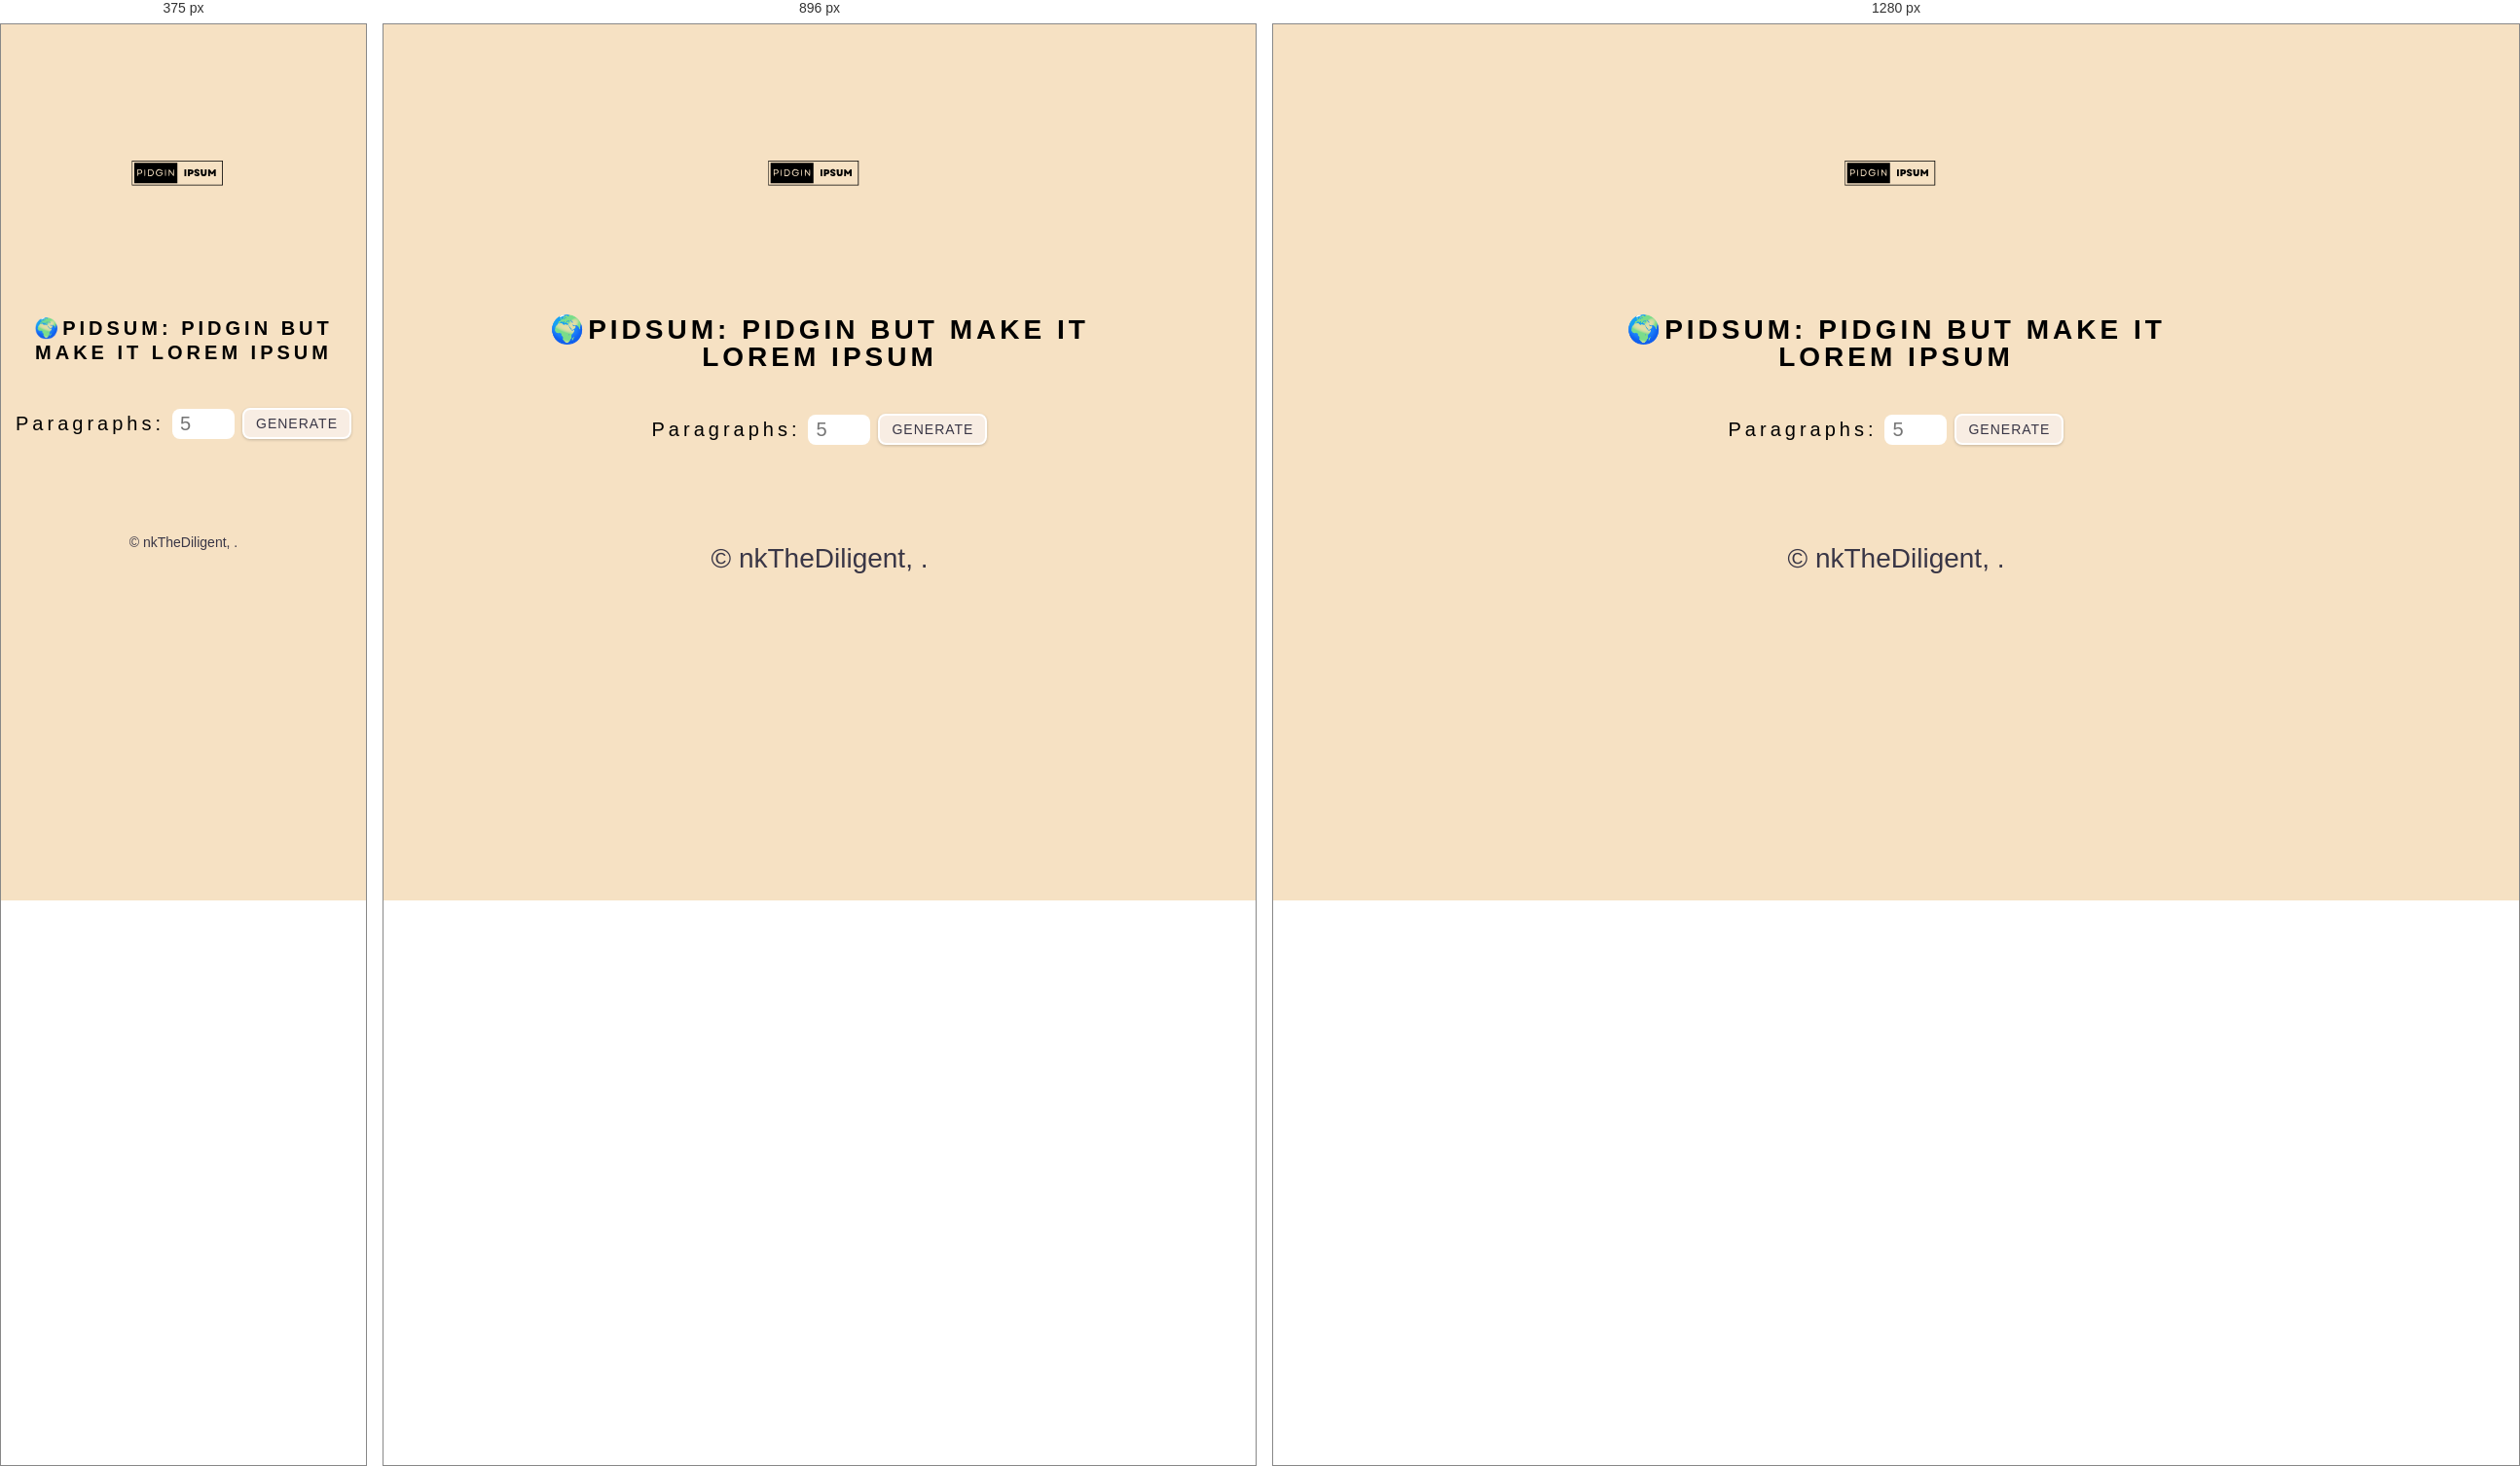
Rendered at 375 px, 896 px and 1280 px, left to right.

<!-- file: index.html -->
<!DOCTYPE html>
<html lang="en">
<head>
  <meta charset="UTF-8" />
  <meta name="viewport" content="width=device-width, initial-scale=1.0" />
  <title>Pidgin Ipsum</title>
  <link rel="stylesheet" href="styles.css" />
</head>
<body>
  <header>
    <img src="./logo3.svg" class="logo" alt="pidsum" />
  </header>
  <section class="section-center">
    <h3>&#127757;pidsum: pidgin but make it lorem ipsum</h3>
    <form class="pidgin-form">
      <label for="amount">paragraphs:</label>
      <input type="number" name="amount" id="amount" placeholder="5" />
      <button type="submit" class="btn">generate</button>
    </form>
    <article class="pidgin-text"></article>
  </section>
  <footer>
    <p> &copy; nkTheDiligent, <span id="date"></span>.</p>
  </footer>
  <script src="app.js"></script>
</body>
</html>

/* @media block from styles.css */
@media screen and (min-width: 800px) {

  h3 {
    font-size: 1.75rem;
    line-height: 1;
  }

  p {
    font-size: 1.75rem;
  }

  body {
    font-size: 1rem;
  }

}

/* @media block from styles.css */
@media screen and (min-width: 992px) {
  .section-center {
    width: 95vw;
  }
}